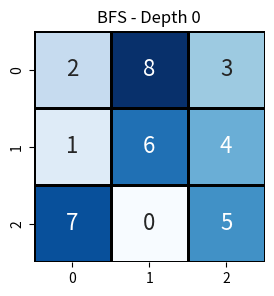
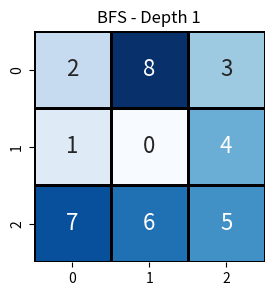
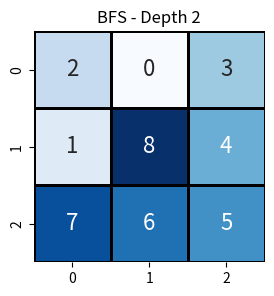
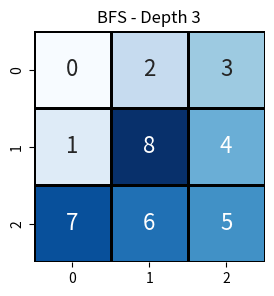
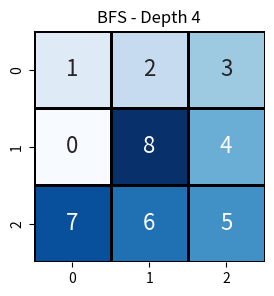
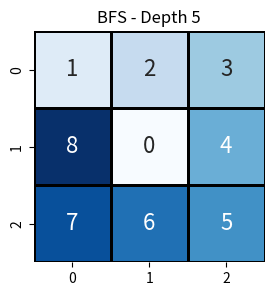
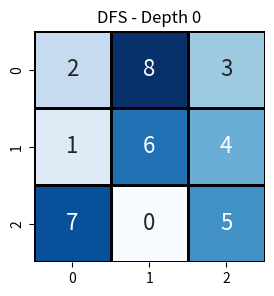
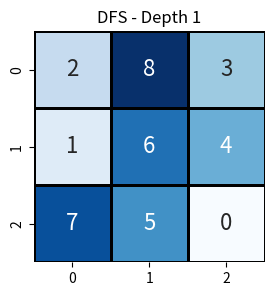
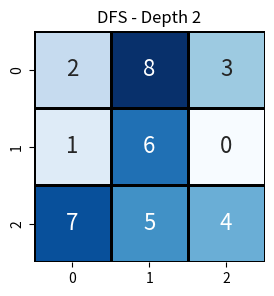
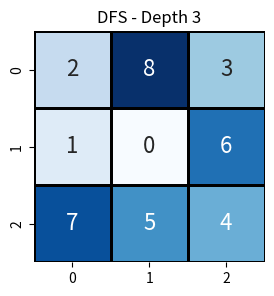
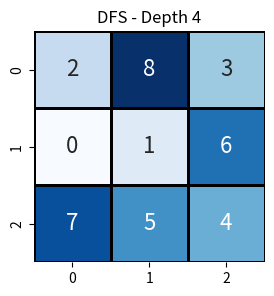
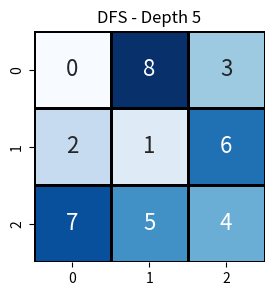
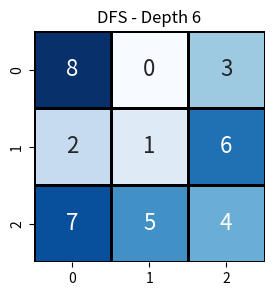
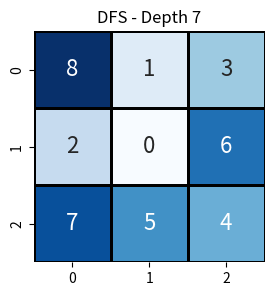
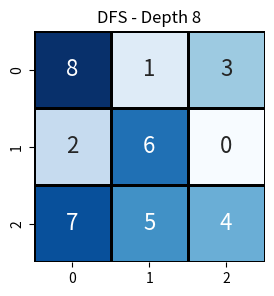
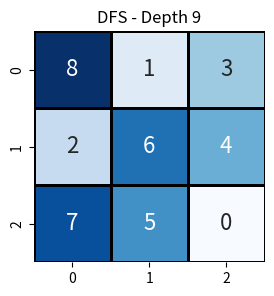

Python code for these plots, in order:
import numpy as np
import copy
from collections import deque
import seaborn as sns
import matplotlib.pyplot as plt

class PuzzleState:
    """
    Represents a single state of the 8-puzzle using NumPy arrays.
    """
    def __init__(self, grid, depth=0, parent=None):
        self.grid = grid
        self.depth = depth
        self.parent = parent

    def __eq__(self, other):
        return np.array_equal(self.grid, other.grid)

    def __hash__(self):
        return hash(self.grid.tobytes())  # hashable representation

    def find_blank(self):
        """Locate the blank (0) position in the grid."""
        x, y = np.where(self.grid == 0)
        return int(x[0]), int(y[0])

    def generate_successors(self):
        """Generate all possible moves from the current state."""
        successors = []
        x, y = self.find_blank()
        moves = [(-1,0), (1,0), (0,-1), (0,1)]  # up, down, left, right

        for dx, dy in moves:
            nx, ny = x + dx, y + dy
            if 0 <= nx < 3 and 0 <= ny < 3:
                new_grid = self.grid.copy()
                new_grid[x, y], new_grid[nx, ny] = new_grid[nx, ny], new_grid[x, y]
                successors.append(PuzzleState(new_grid, self.depth+1, self))
        return successors


class PuzzleSolver:
    """
    Solver for the 8-puzzle using BFS and DFS with NumPy arrays.
    """
    def __init__(self, initial_state, goal_state):
        self.initial_state = PuzzleState(initial_state)
        self.goal_state = PuzzleState(goal_state)

    def is_goal(self, state):
        return state == self.goal_state

    def reconstruct_path(self, state):
        """Reconstruct path from initial to goal by following parents."""
        path = []
        while state:
            path.append(state)
            state = state.parent
        return list(reversed(path))

    def solve_bfs(self):
        """Solve puzzle using Breadth-First Search."""
        frontier = deque([self.initial_state])
        visited = set([self.initial_state])

        while frontier:
            current = frontier.popleft()
            if self.is_goal(current):
                return self.reconstruct_path(current)

            for neighbor in current.generate_successors():
                if neighbor not in visited:
                    visited.add(neighbor)
                    frontier.append(neighbor)
        return None

    def solve_dfs(self, max_depth=50):
        """Solve puzzle using Depth-First Search (with depth limit)."""
        stack = [self.initial_state]
        visited = set([self.initial_state])

        while stack:
            current = stack.pop()
            if self.is_goal(current):
                return self.reconstruct_path(current)

            if current.depth < max_depth:
                for neighbor in current.generate_successors():
                    if neighbor not in visited:
                        visited.add(neighbor)
                        stack.append(neighbor)
        return None

    # ---------- Output Functions ----------

    def print_path_text(self, path, algo_name):
        """Prints the solution path in text format with depth info."""
        print(f"\n{algo_name} Solution Path:")
        for state in path:
            print(f"Depth: {state.depth}")
            print(state.grid)
            print("--------")

    def plot_path_seaborn(self, path, algo_name):
        """Plots each state in the path using seaborn heatmaps."""
        for state in path:
            plt.figure(figsize=(3,3))
            sns.heatmap(state.grid, annot=True, cbar=False, square=True,
                        linewidths=1, linecolor="black", cmap="Blues",
                        fmt="d", annot_kws={"size":16})
            plt.title(f"{algo_name} - Depth {state.depth}")
            plt.show()


# ---------------- Example Usage ----------------
if __name__ == "__main__":
    initial_state = np.array([[2, 8, 3],
                              [1, 6, 4],
                              [7, 0, 5]])

    goal_state = np.array([[1, 2, 3],
                           [8, 0, 4],
                           [7, 6, 5]])

    solver = PuzzleSolver(initial_state, goal_state)

    # Solve with BFS
    bfs_path = solver.solve_bfs()
    if bfs_path:
        solver.print_path_text(bfs_path, "BFS")
        solver.plot_path_seaborn(bfs_path, "BFS")

    # Solve with DFS
    dfs_path = solver.solve_dfs(max_depth=30)
    if dfs_path:
        solver.print_path_text(dfs_path, "DFS")
        solver.plot_path_seaborn(dfs_path, "DFS")
